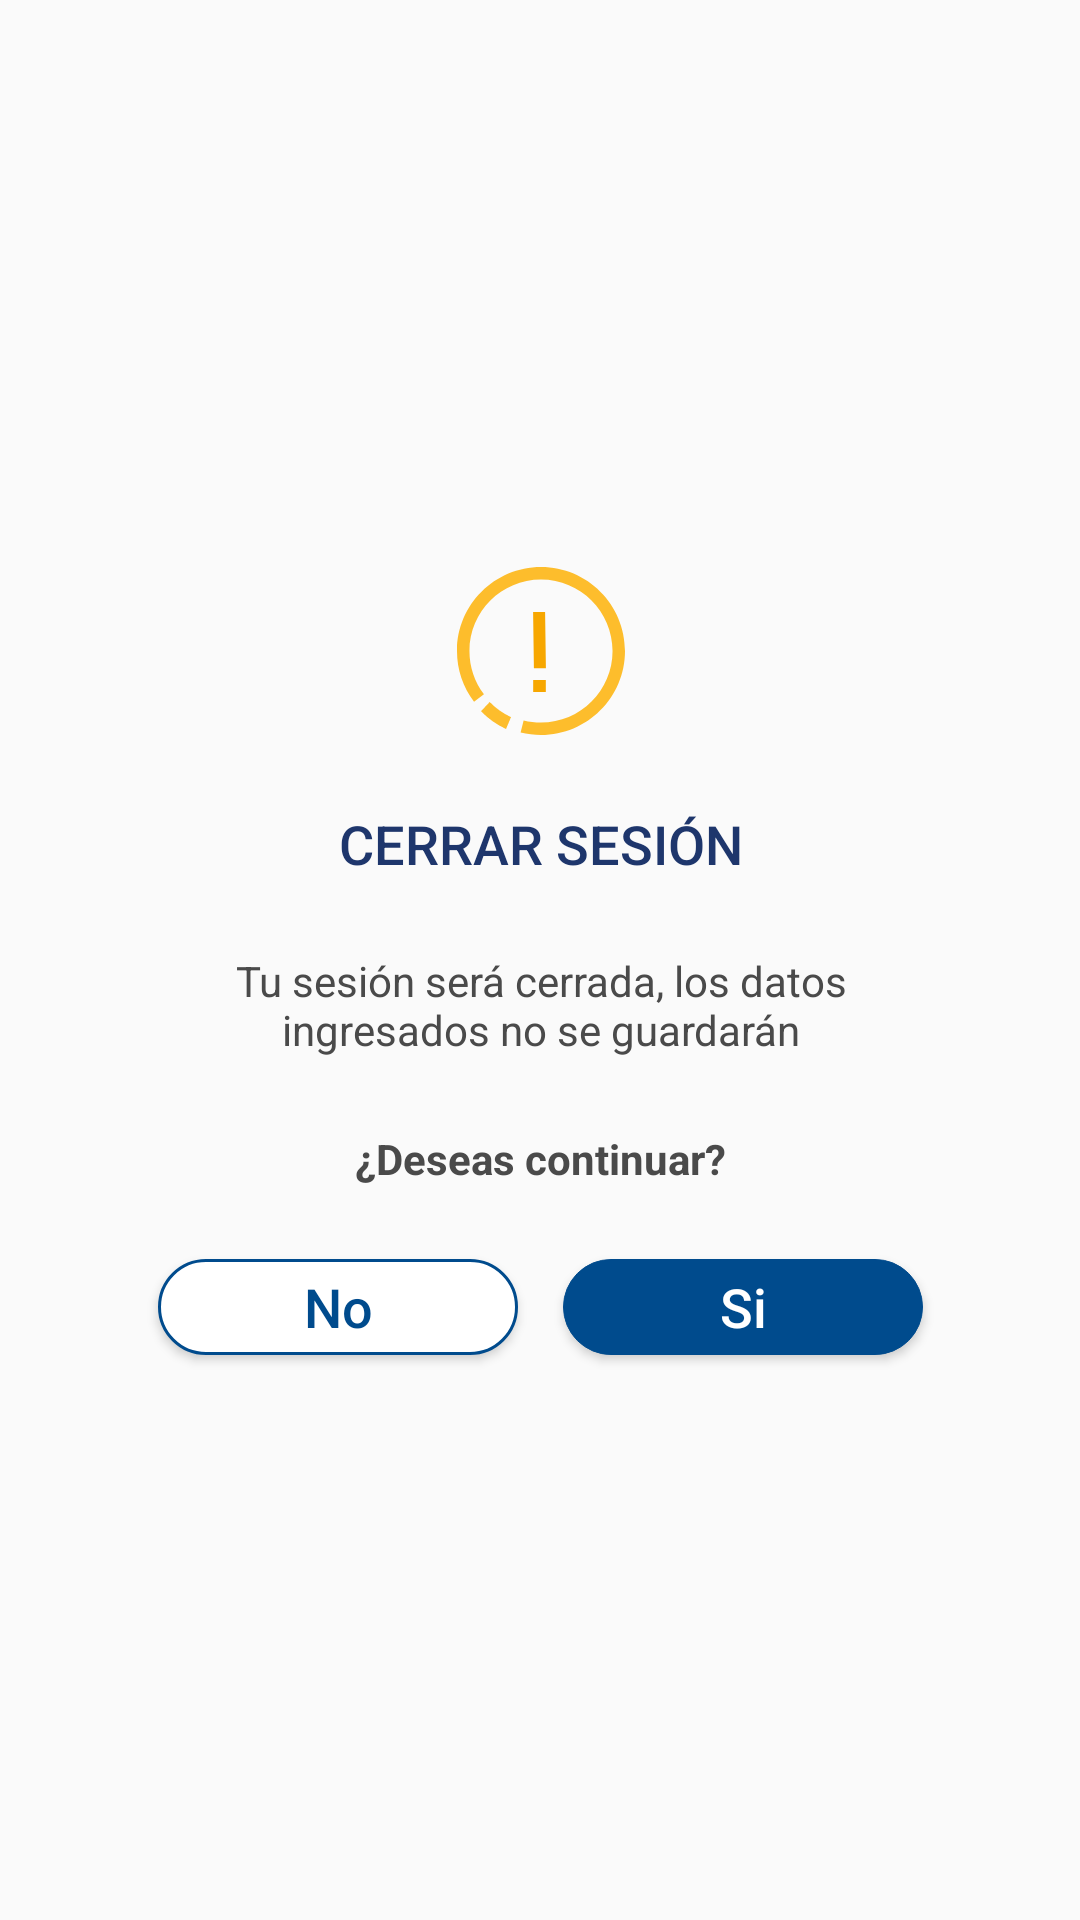

Reconstruct the res/layout file that produces this screen, plus the resources it refers to.
<!-- AndroidManifest.xml: application theme AppTheme -->
<!-- res/layout/dialogo_cerrar_sesion.xml -->
<?xml version="1.0" encoding="utf-8"?>
<androidx.constraintlayout.widget.ConstraintLayout xmlns:android="http://schemas.android.com/apk/res/android"
    xmlns:app="http://schemas.android.com/apk/res-auto"
    android:layout_width="match_parent"
    android:layout_height="match_parent">


    <androidx.constraintlayout.widget.ConstraintLayout
        android:layout_width="303dp"
        android:layout_height="326dp"
        app:layout_constraintBottom_toBottomOf="parent"
        app:layout_constraintEnd_toEndOf="parent"
        app:layout_constraintStart_toStartOf="parent"
        app:layout_constraintTop_toTopOf="parent">

        <ImageView
            android:id="@+id/img_cerrar_sesion_alerta"
            android:layout_width="56dp"
            android:layout_height="56dp"
            android:layout_marginTop="32dp"
            android:background="@drawable/ic_icons_alerta"
            android:contentDescription="@string/cerrar_sesion_icono_alerta"
            app:layout_constraintBottom_toTopOf="@+id/txt_cerrar_sesion_titulo"
            app:layout_constraintEnd_toEndOf="@+id/txt_cerrar_sesion_titulo"
            app:layout_constraintStart_toStartOf="@+id/txt_cerrar_sesion_titulo"
            app:layout_constraintTop_toTopOf="parent"
            app:layout_constraintVertical_chainStyle="spread_inside" />

        <TextView
            android:id="@+id/txt_cerrar_sesion_titulo"
            android:layout_width="wrap_content"
            android:layout_height="wrap_content"
            android:layout_marginTop="24dp"
            android:layout_marginBottom="10dp"
            android:fontFamily="sans-serif-medium"
            android:gravity="center_horizontal"
            android:text="@string/cerrar_sesion_titulo"
            android:textColor="@color/colorTextSubtitle"
            android:textSize="18sp"
            android:textStyle="normal"
            app:layout_constraintBottom_toTopOf="@+id/txt_cerrar_sesion_aviso"
            app:layout_constraintEnd_toEndOf="parent"
            app:layout_constraintHorizontal_bias="0.5"
            app:layout_constraintStart_toStartOf="parent"
            app:layout_constraintTop_toBottomOf="@+id/img_cerrar_sesion_alerta" />

        <TextView
            android:id="@+id/txt_cerrar_sesion_aviso"
            android:layout_width="260dp"
            android:layout_height="0dp"
            android:layout_marginStart="24dp"
            android:layout_marginTop="24dp"
            android:layout_marginEnd="24dp"
            android:gravity="center_horizontal"
            android:text="@string/cerrar_sesion_aviso"
            android:textColor="@color/colorGrisMedio"
            android:textSize="14sp"
            app:layout_constraintEnd_toEndOf="parent"
            app:layout_constraintHorizontal_bias="0.488"
            app:layout_constraintStart_toStartOf="parent"
            app:layout_constraintTop_toBottomOf="@+id/txt_cerrar_sesion_titulo" />

        <TextView
            android:id="@+id/txt_cerrar_sesion_confirmacion"
            android:layout_width="wrap_content"
            android:layout_height="wrap_content"
            android:layout_marginStart="24dp"
            android:layout_marginTop="24dp"
            android:layout_marginEnd="24dp"
            android:text="@string/cerrar_sesion_confirmación"
            android:textColor="@color/colorGrisMedio"
            android:textStyle="bold"
            app:layout_constraintEnd_toEndOf="parent"
            app:layout_constraintStart_toStartOf="parent"
            app:layout_constraintTop_toBottomOf="@+id/txt_cerrar_sesion_aviso" />

        <Button
            android:id="@+id/btn_cerrar_sesion_no"
            android:layout_width="120dp"
            android:layout_height="32dp"
            android:layout_marginStart="24dp"
            android:layout_marginTop="24dp"
            android:background="@drawable/fondo_boton_borde_azul"
            android:gravity="center"
            android:text="@string/cerrar_sesion_no"
            android:textAllCaps="false"
            android:textColor="@color/colorPrimario"
            android:textSize="18sp"
            app:layout_constraintStart_toStartOf="parent"
            app:layout_constraintTop_toBottomOf="@+id/txt_cerrar_sesion_confirmacion" />

        <Button
            android:id="@+id/btn_cerrar_sesion_si"
            android:layout_width="120dp"
            android:layout_height="32dp"
            android:layout_marginStart="15dp"
            android:layout_marginTop="24dp"
            android:layout_marginEnd="24dp"
            android:background="@drawable/fondo_boton_azul"
            android:text="@string/cerrar_sesion_si"
            android:textAllCaps="false"
            android:textColor="@android:color/white"
            android:textSize="18sp"
            app:layout_constraintEnd_toEndOf="parent"
            app:layout_constraintStart_toEndOf="@+id/btn_cerrar_sesion_no"
            app:layout_constraintTop_toBottomOf="@+id/txt_cerrar_sesion_confirmacion" />

    </androidx.constraintlayout.widget.ConstraintLayout>
</androidx.constraintlayout.widget.ConstraintLayout>
<!-- resources referenced by this layout -->
<resources>
  <color name="colorGrisMedio">#4a4a4a</color>
  <color name="colorPrimario">#004b8d</color>
  <color name="colorTextSubtitle">#1e366c</color>
  <!-- drawable fondo_boton_azul (drawable) -->
  <?xml version="1.0" encoding="utf-8"?>
  <selector xmlns:android="http://schemas.android.com/apk/res/android">
      <item>
          <layer-list>
              <item>
                  <shape>
                      <stroke android:width="0.33dp" android:color="@color/colorPrimario" />
                      <corners android:radius="31dp" />
                      <solid android:color="@color/colorPrimario" />
                      <padding android:bottom="3dp" android:left="3dp" android:right="3dp" android:top="3dp" />
                  </shape>
              </item>
          </layer-list>
      </item>
  </selector>
  <!-- drawable fondo_boton_borde_azul (drawable) -->
  <?xml version="1.0" encoding="utf-8"?>
  <selector xmlns:android="http://schemas.android.com/apk/res/android">
      <item>
          <layer-list>
              <item>
                  <shape android:shape="rectangle">
                      <stroke android:width="1dp" android:color="@color/colorPrimario" />
                      <corners android:radius="31dp" />
                      <solid android:color="@android:color/white" />
                      <padding android:bottom="3dp" android:left="3dp" android:right="3dp" android:top="3dp" />
                  </shape>
              </item>
          </layer-list>
      </item>
  </selector>
  <!-- drawable ic_icons_alerta (drawable) -->
  <vector xmlns:android="http://schemas.android.com/apk/res/android"
      android:width="24dp"
      android:height="24dp"
      android:autoMirrored="true"
      android:viewportWidth="56"
      android:viewportHeight="56">
      <path
          android:fillColor="#FDBD2C"
          android:fillType="evenOdd"
          android:pathData="M16.3418,54C13.241,52.5763 10.4141,50.5712 8,48.0831L10.8983,45C12.9542,47.1182 15.3607,48.8263 18,50.0407L16.3418,54"
          android:strokeWidth="1"
          android:strokeColor="#00000000" />
      <path
          android:fillColor="#FDBD2C"
          android:fillType="evenOdd"
          android:pathData="M21.2004,55.1673L22.2084,51.1408C24.1029,51.6122 26.0479,51.85 28,51.8489C41.1507,51.8489 51.8492,41.1508 51.8492,28C51.8492,14.8505 41.1507,4.1511 28,4.1511C14.8493,4.1511 4.1508,14.8505 4.1508,28C4.1508,33.25 5.8228,38.2257 8.9855,42.398L5.6784,44.9055C1.9619,40.0077 0,34.1631 0,28C0,12.5611 12.5608,0 28,0C43.4392,0 56,12.5611 56,28C56,43.4389 43.4392,56 28,56C25.7034,56 23.4173,55.7208 21.2004,55.1673Z"
          android:strokeWidth="1"
          android:strokeColor="#00000000" />
      <path
          android:fillColor="#00000000"
          android:fillType="evenOdd"
          android:pathData="M27.6052,39.6974L27.3953,39.6974M27.3943,17L27.6052,31.7533"
          android:strokeWidth="4"
          android:strokeColor="#F7A700"
          android:strokeLineCap="square" />
  </vector>
  <string name="cerrar_sesion_aviso">Tu sesión será cerrada, los datos ingresados no se guardarán</string>
  <string name="cerrar_sesion_icono_alerta">imagen de señalización cierre de sesión</string>
  <string name="cerrar_sesion_no">No</string>
  <string name="cerrar_sesion_si">Si</string>
  <string name="cerrar_sesion_titulo">CERRAR SESIÓN</string>
  <style name="AppTheme" parent="Theme.AppCompat.Light.DarkActionBar">
          
          <item name="windowActionBar">false</item>
          <item name="windowNoTitle">true</item>
          <item name="colorPrimary">@color/colorPrimario</item>
          <item name="colorPrimaryDark">@color/colorPrimarioObscuro</item>
          <item name="colorAccent">@color/colorAccent</item>
  
      </style>
  <color name="colorPrimarioObscuro">#0c2340</color>
  <color name="colorAccent">#004B8D</color>
</resources>
